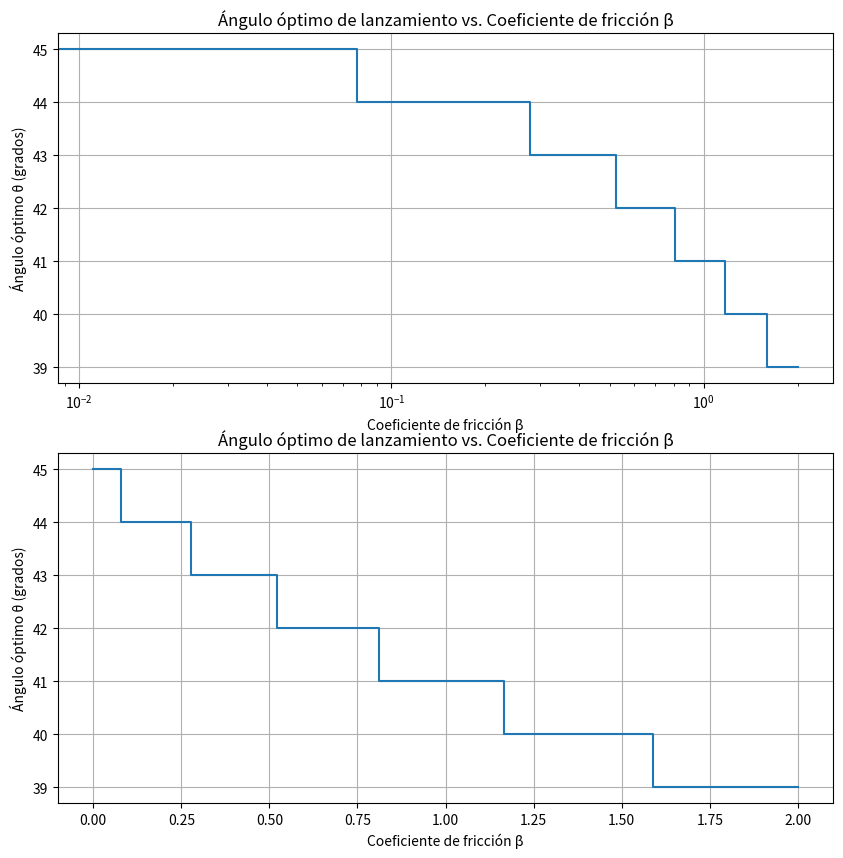

This figure's Python source: (Note: this script raises an exception after producing the figure.)
import numpy as np
import matplotlib.pyplot as plt
from scipy.integrate import solve_ivp
import matplotlib.animation as animation

plt.rcParams["animation.html"] = "jshtml"

#Punto 1

#1.a)
#Condiciones iniciales 
m = 10 ; v0 = 10; g = 9.773 ; b = 0
 
# Ecuaciones de movimiento con fricción
def motion_equations(t, y):
    ux, uy, x, y_pos = y
    speed = np.sqrt(ux**2 + uy**2)**2 
    dux_dt = -b * ux * speed / m
    duy_dt = -g - b * uy * speed / m
    dx_dt = ux ; dy_dt = uy
    return [dux_dt, duy_dt, dx_dt, dy_dt]

#Arreglo para el valor dónde el piso toca el suelo 
def hit_ground(t, y):
    return y[3] 
hit_ground.terminal = True #Termina la integración cuando el evento que tocó el piso acabó
hit_ground.direction = -1 # Cambia la dirección del evento 

angles = np.linspace(0, 90, 91); ranges = []; max_range = 0; best_angle = 0

for angle in angles:
    rad = np.radians(angle)
    initial_conditions = [v0 * np.cos(rad), v0 * np.sin(rad), 0, 0]
    sol = solve_ivp(motion_equations, [0, 10], initial_conditions, events=hit_ground, dense_output=False)
    
    if sol.t_events[0].size > 0: 
        range_at_angle = sol.y_events[0][0, 2]
        ranges.append(range_at_angle)
        if range_at_angle > max_range:
            max_range = range_at_angle
            best_angle = angle
    else:
        ranges.append(0)

print(f"El ángulo óptimo para el coeficiente de 𝛽 {b} para el máximo alcance es {best_angle}° con un alcance de {max_range:.2f} metros.")

#1.b) 
#Energía disipada
E_initial = 0.5 * m * v0**2 ; betas = np.linspace(0, 2, 91)

def hit_ground(t, y, beta):
    return y[3]
hit_ground.terminal = True
hit_ground.direction = -1

def motion(t, y, beta):
    ux, uy, x, y_pos, energy_acc = y 
    speed = np.sqrt(ux**2 + uy**2)
    dux_dt = -beta * ux * speed / m
    duy_dt = -g - beta * uy * speed / m
    dx_dt = ux ; dy_dt = uy
    power_friction = beta * speed**3 
    return [dux_dt, duy_dt, dx_dt, dy_dt, power_friction]

best_angles = []; energy_losses = []

for beta in betas:
    max_range = 0; best_angle = 0
    for angle in np.linspace(0, 90, 91):
        rad = np.radians(angle)
        initial_conditions = [v0 * np.cos(rad), v0 * np.sin(rad), 0, 0, 0]
        sol = solve_ivp(motion, [0, 10], initial_conditions, args=(beta,), events=hit_ground, dense_output=False)
        
        if sol.t_events[0].size > 0:
            range_at_angle = sol.y_events[0][0, 2]
            if range_at_angle > max_range:
                max_range = range_at_angle ; best_angle = angle
    
    rad = np.radians(best_angle)
    initial_conditions = [v0 * np.cos(rad), v0 * np.sin(rad), 0, 0, 0]
    sol = solve_ivp(motion, [0, 10], initial_conditions, args=(beta,), events=hit_ground, vectorized=True, dense_output=True)
    if sol.y.shape[1] > 0:
        energy_lost = np.trapz(sol.y[4], sol.t)  
        energy_losses.append(energy_lost)
    else:
        energy_losses.append(0)
    
    best_angles.append(best_angle)


fig, ax = plt.subplots(2, 1, figsize=(10, 10))

ax[0].step(betas, best_angles, where='mid', label='Ángulo óptimo')
ax[0].set_xscale('log')
ax[0].set_title('Ángulo óptimo de lanzamiento vs. Coeficiente de fricción β')
ax[0].set_xlabel('Coeficiente de fricción β')
ax[0].set_ylabel('Ángulo óptimo θ (grados)')
ax[0].grid(True)

ax[1].step(betas, best_angles, where='mid', label='Ángulo óptimo')
ax[1].set_title('Ángulo óptimo de lanzamiento vs. Coeficiente de fricción β')
ax[1].set_xlabel('Coeficiente de fricción β')
ax[1].set_ylabel('Ángulo óptimo θ (grados)')
ax[1].grid(True)
plt.savefig("Tarea 3/1.a.pdf")


fig, ax = plt.subplots(2, 1, figsize=(10, 10))

ax[0].step(betas, energy_losses, where='mid', label='Ángulo óptimo')
ax[0].set_xscale('log')
ax[0].set_title('Ángulo óptimo de lanzamiento vs. Coeficiente de fricción β')
ax[0].set_xlabel('Coeficiente de fricción β')
ax[0].set_ylabel('Ángulo óptimo θ (grados)')
ax[0].grid(True)

ax[1].step(betas, energy_losses, where='mid', label='Ángulo óptimo')
ax[1].set_title('Ángulo óptimo de lanzamiento vs. Coeficiente de fricción β')
ax[1].set_xlabel('Coeficiente de fricción β')
ax[1].set_ylabel('Ángulo óptimo θ (grados)')
ax[1].grid(True)
plt.savefig("Tarea 3/1.b.pdf")


#Punto 2

#2.a) 
def derivadas(t, estado):
    x, y, vx, vy = estado
    r = np.array([x, y])
    r_norm = np.linalg.norm(r)
    aceleracion = -r / r_norm**3
    return [vx, vy, aceleracion[0], aceleracion[1]]

def rk4(f, t, estado, dt):
    k1 = np.array(f(t, estado)) * dt
    k2 = np.array(f(t + dt/2, estado + k1/2)) * dt
    k3 = np.array(f(t + dt/2, estado + k2/2)) * dt
    k4 = np.array(f(t + dt, estado + k3)) * dt
    return estado + (k1 + 2*k2 + 2*k3 + k4)/6

estado_inicial = [1.0, 0.0, 0.0, 1.0] 
dt = 0.001; tiempo_total = 2 * np.pi * 5; pasos = int(tiempo_total / dt)
trayectoria = np.zeros((pasos, 4)); tiempos = np.zeros(pasos); estado = np.array(estado_inicial)

for i in range(pasos):
    trayectoria[i] = estado
    tiempos[i] = i * dt
    estado = rk4(derivadas, tiempos[i], estado, dt)

cruces = []
for i in range(1, pasos):
    if trayectoria[i-1, 1] <= 0 and trayectoria[i, 1] > 0:
        cruces.append(tiempos[i])

P_sim = cruces[1] - cruces[0] if len(cruces) > 1 else 0
P_teo = 2*np.pi
f'2.a) {P_teo = :.5f}; {P_sim = :.5f}'

#2.b) 
alpha = 1 / 137; k = 1.0; dt = 0.01; r_min = 0.01; max_steps = 1000; v_min = 1e-5 

r_initial = 1.0; x0, y0 = r_initial, 0.0; v_initial = np.sqrt(k / r_initial); vx0, vy0 = 0.0, v_initial

def acceleration(x, y):
    r = np.sqrt(x**2 + y**2)
    ax = -k * x / r**3
    ay = -k * y / r**3
    return ax, ay

def derivatives(state):
    x, y, vx, vy = state
    ax, ay = acceleration(x, y)
    return np.array([vx, vy, ax, ay])

# Paso RK4
def rk4_step(state, dt):
    k1 = derivatives(state)
    k2 = derivatives(state + 0.5 * dt * k1)
    k3 = derivatives(state + 0.5 * dt * k2)
    k4 = derivatives(state + dt * k3)
    return state + (dt / 6.0) * (k1 + 2 * k2 + 2 * k3 + k4)

# Listas para almacenar datos
positions = []; times = []; energies_total = []; energies_kinetic = []; radii = []

state = np.array([x0, y0, vx0, vy0])
positions.append([x0, y0])
times.append(0.0)
energies_total.append(0.5 * v_initial**2 - k / r_initial)
energies_kinetic.append(0.5 * v_initial**2)
radii.append(r_initial)

step= 0 
while step < max_steps:
    x, y, vx, vy = state
    r = np.sqrt(x**2 + y**2)
    v_mag = np.sqrt(vx**2 + vy**2)

    # Criterios de parada con tolerancias ajustadas
    if r < r_min or v_mag < v_min:
        print(f"Simulación terminada en el paso {step}: r = {r:.6f}, v = {v_mag:.6f}")
        break  # El electrón cayó al núcleo o perdió toda su energía

    # Calcular aceleración actual
    ax, ay = acceleration(x, y)
    a_mag = np.sqrt(ax**2 + ay**2)

    # Paso RK4 (tentativo)
    new_state = rk4_step(state, dt)

    # Velocidad tentativa
    vx_tent = new_state[2]
    vy_tent = new_state[3]
    v_mag_tent = np.sqrt(vx_tent**2 + vy_tent**2)
    delta_K = (2 / 3) * (a_mag**2) * (alpha**3) * dt
    K_tent = 0.5 * v_mag_tent**2
    K_updated = K_tent - delta_K

    if K_updated < 0:
        v_mag_updated = 0.0
    else:
        v_mag_updated = np.sqrt(2 * K_updated)

    # Escalar velocidad
    if v_mag_tent == 0:
        vx_new, vy_new = 0.0, 0.0
    else:
        scale = v_mag_updated / v_mag_tent
        vx_new = vx_tent * scale
        vy_new = vy_tent * scale

    # Actualizar estado
    state = np.array([new_state[0], new_state[1], vx_new, vy_new])
    positions.append([state[0], state[1]])
    times.append(times[-1] + dt)
    radii.append(np.sqrt(state[0]**2 + state[1]**2))
    energies_kinetic.append(0.5 * (vx_new**2 + vy_new**2))
    energies_total.append(energies_kinetic[-1] - k / radii[-1])
    step += 1

positions = np.array(positions); times = np.array(times); energies_total = np.array(energies_total)
energies_kinetic = np.array(energies_kinetic); radii = np.array(radii)

plt.figure(figsize=(6, 6))
theta = np.linspace(0, 8 * np.pi, 1000)  # Ángulo desde 0 hasta 8*pi
a = 1  # Radio inicial
b = 0.2  # Factor de decaimiento (controla qué tan rápido colapsa)
x = a * np.cos(theta) * np.exp(-b * theta)  # Decaimiento exponencial en x
y = a * np.sin(theta) * np.exp(-b * theta)  # Decaimiento exponencial en y
plt.plot(x, y, label='Trayectoria del electrón', color='red')
plt.title('Colapso del electrón hacia el núcleo')
plt.xlabel('X')
plt.ylabel('Y')
plt.axis('equal')  
plt.grid(True)
plt.plot(x, y, label='Decaimiento del electrón', color='red')
plt.savefig("Tarea 3/2.b.XY.pdf")


fig, (ax1, ax2, ax3) = plt.subplots(3, 1, figsize=(8, 12))
ax1.plot(times, energies_total, label='Energía Total')
ax1.set_xlabel('Tiempo')
ax1.set_ylabel('Energía Total')
ax1.legend()
ax1.grid(True)
ax2.plot(times, energies_kinetic, label='Energía Cinética', color='orange')
ax2.set_xlabel('Tiempo')
ax2.set_ylabel('Energía Cinética')
ax2.legend()
ax2.grid(True)
ax3.plot(times, radii, label='Radio', color='green')
ax3.set_xlabel('Tiempo')
ax3.set_ylabel('Radio')
ax3.legend()
ax3.grid(True)

plt.tight_layout()
plt.savefig('Tarea 3/2.b.diagnostics.pdf', bbox_inches='tight')

t_fall = times[-1]  
t_fall_as = t_fall * 1e18  
print(f"Tiempo de caída del electrón: {t_fall_as:.5f} attosegundos")


#Punto 3 

mu = 39.4234021
alpha = 1.09778201*1e-8
alpha_ = 1e-2
a =  0.38709893
e = 0.20563069
Y0 = np.array([ a*(1+e) , 0. , 0. , np.sqrt((mu/a) * ((1-e)/(1+e))) ])

def Gravity(t,Y,mu,alpha):
    x,y,vx,vy = Y
    r = np.array([x,y])
    r_norm = np.linalg.norm(r)
    r_hat = r/r_norm
    a = -((mu / (r_norm**2)) * (1 + (alpha / (r_norm**2)))) * r_hat
    return np.array([vx,vy,a[0],a[1]])

sol = solve_ivp(
    fun = Gravity,
    t_span = (0.,10.),
    y0 = Y0,
    args = (mu,alpha_),
    max_step = 0.001,
    dense_output = True,
    method = 'RK45')

x,y,vx,vy = sol.y

fig = plt.figure(figsize=(8,5))
plt.xlim(x.min()-0.15,x.max()+0.15)
plt.ylim(y.min()-0.15,y.max()+0.15)
linea, = plt.plot(x[:1],y[:1],c='k')
punto = plt.scatter([x[0]],[y[0]],s=10,c='k',zorder=100)
plt.scatter([0],[0],color='y',s=300)

def frame(i):
    linea.set_data(x[:i],y[:i])
    punto.set_offsets([x[i],y[i]])
    return linea , punto

anim = animation.FuncAnimation(fig,frame,frames=range(1,len(sol.t)-1))
anim.save("Tarea 3/3.a.mp4",writer='ffmpeg',fps=30)

def evento(t,Y,mu,alpha):
    x,y,vx,vy = Y
    dot_p = x*vx + y*vy
    return dot_p

evento.direction = 0

sol = solve_ivp(
    fun = Gravity,
    t_span = (0.,10.),
    y0 = Y0,
    args = (mu,alpha),
    max_step = 0.001,
    dense_output = True,
    method = 'RK45',
    events=evento)

x,y,vx,vy = sol.y
r = np.sqrt(x**2 + y**2)
r_prom = np.sum(r)/len(r)
events = sol.y_events[0]
t_events = sol.t_events[0]
#plt.scatter(x,y,c='k',s=1)
#plt.scatter(events[:,0],events[:,1])
perihelion = np.empty((0, 3)) 
for i in range(len(events[:,0])):
    if np.sqrt(events[i,0]**2 + events[i,1]**2) < r_prom:
        perihelion = np.append(perihelion, np.array([[events[i,0],events[i,1],t_events[i]]]), axis=0)
#plt.scatter(perihelion[:,0],perihelion[:,1])
arcsec = np.arctan2(perihelion[:,1], perihelion[:,0]) * (180/np.pi) * 3600
anno = perihelion[:,2]

coef, cov = np.polyfit(anno,arcsec,1,cov=True)
coef_err = np.sqrt(np.diagonal(cov))
model = np.poly1d(coef)
x_ = np.linspace(anno[0],anno[-1])

fig, axs = plt.subplots(2, 1, figsize=(10, 7), gridspec_kw={'height_ratios': [1.5, 1]},sharex=True)
fig.subplots_adjust(hspace=0.1)
fig.suptitle("Precesión anómala de Mercurio", fontsize=18)

axs[0].scatter(anno,arcsec,marker='x',c='r',s=100,label='Data')
axs[0].plot(x_,model(x_),label='Ajuste \nm = ({} $\pm$ {:.5f}) arcsec/siglo'.format(round(coef[0]*100,5),round(coef_err[0]*100,5)))
axs[0].set_ylabel('Arcosegundos', fontsize=16)
axs[0].grid(True)
axs[0].legend()

axs[1].scatter(anno,(arcsec-model(anno)))
axs[1].axhline(y=0, color='black', linestyle='--')
axs[1].set_xlabel('Años',fontsize=16)
axs[1].set_ylabel('Residual')
axs[1].grid(True)
fig.savefig('Tarea 3/3.b.pdf')


#Punto 4

hbar = 1.0; m = 1.0;  omega = 1.0; VMAX = 10

def get_energy(v):
    return hbar * omega * (v + 0.5)

def schrodinger_eq(t, psi, E):
    psi, dpsi_dt = psi
    d2psi_dt2 = (2 * m / hbar**2) * (0.5 * m * omega**2 * t**2 - E) * psi
    return [dpsi_dt, d2psi_dt2]

def solve_schrodinger(E, q):
    psi0 = [0.0, 1.0]  
    sol = solve_ivp(schrodinger_eq, [q[0], q[-1]], psi0, args=(E,), t_eval=q, method='RK45')
    return sol.y[0]

qmax = np.sqrt(2 * get_energy(VMAX) / (m * omega**2))
q = np.linspace(-qmax, qmax, 500)


plt.subplots(figsize=(8,10))  
V = (q ** 2)  /1.5
plt.plot(q, V, '--', color='lightgray', linewidth=2, label='Potencial $V(q)$')
for y in range(11):
    plt.axhline(y, color='lightgray') 

colors = plt.cm.jet(np.linspace(0, 1, VMAX + 1))
for v in range(VMAX + 1):
    E_v = get_energy(v)
    psi_v = solve_schrodinger(E_v, q)
    norm_psi_v = psi_v / np.max(np.abs(psi_v))  
    plt.plot(q, norm_psi_v * 0.7 + E_v, color=colors[v])

plt.ylabel("Energía")
plt.xlim(-4,4)
plt.ylim(0,10)
plt.tight_layout()
plt.savefig("Tarea 3/4.pdf")